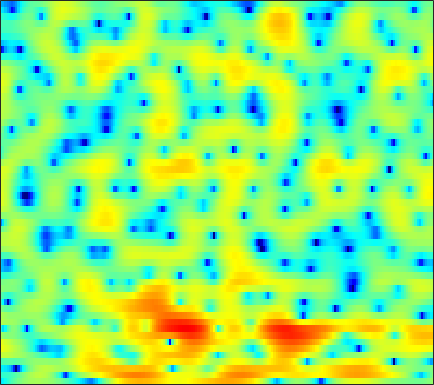

Values plotted in this chart, from the file beside it:
-8.3586, -7.3445, -5.9945, -4.7386, -3.874, -2.8535, -1.9527, -1.3541, -0.63873, -0.019239, 0.51922, 0.86574, 1.2511, 1.5577, 1.7327, 1.8971, 1.9881, 2.0056, 1.9755, 1.8746, 1.7096, 1.5449, 1.2689, 0.93621
-4.456, -4.414, -4.277, -4.049, -3.812, -3.393, -2.85, -2.371, -1.655, -0.8773, -0.08246, 0.5009, 1.228, 1.872, 2.288, 2.735, 3.052, 3.198, 3.257, 3.152, 2.87, 2.531, 1.895, 1.003
-7.855, -7.878, -8.279, -9.234, -10.47, -13.28, -19.1, -30.66, -17.82, -11.02, -7.074, -4.938, -2.737, -1.061, -0.06925, 0.9991, 1.803, 2.262, 2.708, 2.978, 3.098, 3.1, 3.008, 2.813
-3.133, -2.753, -2.436, -2.301, -2.295, -2.348, -2.388, -2.344, -2.136, -1.775, -1.305, -0.9204, -0.3948, 0.07581, 0.3725, 0.6826, 0.8984, 1.003, 1.071, 1.068, 1.007, 0.9354, 0.827, 0.7314
3.76, 3.652, 3.487, 3.294, 3.128, 2.871, 2.578, 2.338, 1.994, 1.619, 1.208, 0.8865, 0.4275, -0.07944, -0.4925, -1.109, -1.744, -2.224, -2.845, -3.451, -4.067, -4.517, -5.221, -6.048
5.966, 5.625, 5.149, 4.662, 4.284, 3.748, 3.169, 2.689, 1.989, 1.196, 0.3011, -0.4563, -1.614, -2.994, -4.247, -6.244, -8.748, -11.02, -14.18, -15.54, -13.97, -12.43, -10.86, -10
5.621, 5.098, 4.427, 3.79, 3.327, 2.723, 2.112, 1.641, 0.9866, 0.2528, -0.557, -1.229, -2.231, -3.302, -4.191, -5.478, -6.872, -7.866, -8.88, -9.1, -8.432, -7.597, -6.311, -5.165
1.931, 1.015, 0.3413, 0.1959, 0.2322, 0.2413, 0.05407, -0.2564, -0.9067, -1.743, -2.667, -3.281, -3.8, -3.896, -3.707, -3.259, -2.775, -2.396, -1.913, -1.441, -0.9311, -0.5638, -0.05511, 0.4255
-5.036, -8.914, -6.522, -2.797, -1.112, 0.04966, 0.2733, -0.1071, -1.266, -3.327, -6.809, -11.26, -21.05, -10.47, -6.232, -2.87, -0.7851, 0.3216, 1.393, 2.104, 2.513, 2.688, 2.739, 2.595
3.049, 2.505, 2.017, 1.774, 1.666, 1.546, 1.337, 1.089, 0.6139, 0.07004, -0.4547, -0.7451, -0.8989, -0.6448, -0.2762, 0.2882, 0.8205, 1.13, 1.368, 1.384, 1.135, 0.734, -0.07221, -1.218
2.517, 2.091, 1.625, 1.269, 1.07, 0.915, 0.8738, 0.8931, 0.9383, 0.9652, 1.001, 1.071, 1.194, 1.31, 1.371, 1.414, 1.417, 1.356, 1.142, 0.7464, 0.1172, -0.5059, -1.575, -2.962
-0.08042, -0.9183, -1.817, -2.267, -2.263, -1.866, -1.207, -0.6421, 0.09966, 0.7565, 1.314, 1.673, 2.048, 2.318, 2.467, 2.582, 2.602, 2.532, 2.314, 1.945, 1.418, 0.9022, 0.03524, -1.037
-4.188, -7.001, -13.11, -24.97, -14.73, -8.259, -4.835, -3.156, -1.527, -0.3319, 0.5658, 1.073, 1.613, 2.042, 2.321, 2.631, 2.827, 2.904, 2.936, 2.846, 2.615, 2.345, 1.845, 1.2
-2.068, -2.996, -4.061, -4.542, -4.414, -3.784, -2.927, -2.318, -1.692, -1.301, -1.068, -0.9635, -0.8168, -0.5501, -0.2479, 0.2958, 0.9237, 1.4, 1.955, 2.336, 2.537, 2.553, 2.422, 2.105
0.4358, 0.342, 0.193, 0.09534, 0.05182, -0.02363, -0.2062, -0.4167, -0.8739, -1.714, -3.058, -4.474, -6.864, -8.685, -7.934, -5.022, -2.198, -0.5136, 1.143, 2.271, 2.952, 3.209, 3.229, 2.908
-0.5887, -0.3205, -0.04296, 0.1311, 0.2125, 0.2519, 0.1711, -0.02006, -0.4762, -1.203, -2.335, -3.477, -5.221, -6.267, -5.762, -3.691, -1.35, 0.1422, 1.681, 2.752, 3.408, 3.645, 3.628, 3.232
-5.266, -4.994, -4.633, -4.251, -3.925, -3.409, -2.833, -2.444, -2.036, -1.711, -1.484, -1.361, -1.16, -0.8426, -0.5152, 0.04726, 0.7254, 1.23, 1.828, 2.314, 2.634, 2.753, 2.74, 2.537
-10.17, -10.77, -11.73, -12.02, -11.21, -9.162, -6.956, -5.46, -3.79, -2.499, -1.509, -0.9131, -0.2605, 0.2501, 0.5805, 0.968, 1.291, 1.49, 1.726, 1.91, 2.037, 2.096, 2.127, 2.106
-10.11, -11.32, -14.11, -16.82, -15.24, -10.61, -6.95, -4.935, -2.872, -1.364, -0.2849, 0.3264, 0.8968, 1.246, 1.397, 1.482, 1.446, 1.382, 1.27, 1.144, 1.067, 1.049, 1.102, 1.225
-3.372, -3.296, -3.195, -2.912, -2.462, -1.654, -0.6896, 0.04934, 0.9075, 1.581, 2.05, 2.244, 2.289, 2.12, 1.844, 1.287, 0.5635, -0.06802, -0.9877, -1.85, -2.472, -2.669, -2.528, -1.997
1.338, 1.499, 1.732, 1.982, 2.192, 2.494, 2.764, 2.947, 3.108, 3.13, 2.979, 2.723, 2.187, 1.395, 0.6075, -0.7283, -2.43, -4.033, -6.679, -10.13, -14.52, -16.51, -13.7, -9.962
2.979, 3.042, 3.168, 3.321, 3.42, 3.547, 3.621, 3.601, 3.479, 3.197, 2.712, 2.209, 1.325, 0.1425, -0.9345, -2.667, -4.805, -6.654, -9.379, -12.39, -15.01, -15.89, -15.03, -12.97
2.714, 2.745, 2.928, 3.223, 3.462, 3.727, 3.906, 3.941, 3.836, 3.539, 3.025, 2.485, 1.523, 0.2619, -0.8894, -2.758, -5.015, -7.013, -10.16, -13.69, -16.85, -17.59, -15.96, -13.58
-1.355, -0.9829, 0.2459, 1.604, 2.499, 3.421, 4.01, 4.283, 4.399, 4.265, 3.901, 3.465, 2.678, 1.649, 0.6777, -0.8574, -2.761, -4.476, -7.184, -10.52, -13.72, -14.34, -12.4, -10.14
-13.3, -8.245, -3.164, -0.2667, 1.139, 2.41, 3.149, 3.454, 3.617, 3.538, 3.273, 2.969, 2.462, 1.841, 1.295, 0.497, -0.4144, -1.119, -2.073, -2.922, -3.519, -3.763, -3.806, -3.627
0.7333, 0.643, 0.863, 1.247, 1.5, 1.657, 1.663, 1.521, 1.217, 0.8279, 0.3959, 0.09545, -0.2585, -0.5198, -0.6451, -0.7727, -0.819, -0.8301, -0.8368, -0.7906, -0.75, -0.7035, -0.6409, -0.5991
3.982, 3.588, 3.054, 2.443, 1.917, 1.069, 0.04811, -0.8034, -2.062, -3.338, -4.465, -5.106, -5.559, -5.447, -5.021, -4.155, -3.112, -2.347, -1.374, -0.5545, 0.1167, 0.5211, 0.9187, 1.146
5.058, 4.602, 3.792, 2.698, 1.671, 0.01951, -2.074, -3.916, -6.84, -10.18, -13.79, -16.4, -18.57, -17.15, -14.26, -10.23, -6.934, -4.913, -2.697, -1.002, 0.3149, 1.064, 1.79, 2.231
4.996, 4.607, 3.757, 2.514, 1.294, -0.7372, -3.382, -5.835, -10.04, -16, -26.12, -55.24, -28.48, -22.71, -17.96, -12.5, -8.363, -5.913, -3.289, -1.292, 0.2567, 1.151, 2.022, 2.562
4.679, 4.342, 3.568, 2.472, 1.392, -0.3251, -2.42, -4.188, -6.733, -9.306, -11.48, -12.41, -12.6, -11.44, -10.16, -8.075, -5.99, -4.479, -2.699, -1.152, 0.1022, 0.8629, 1.638, 2.143
4.664, 4.298, 3.595, 2.636, 1.762, 0.3679, -1.19, -2.47, -4.18, -5.787, -7.079, -7.697, -7.956, -7.605, -6.968, -5.811, -4.534, -3.54, -2.318, -1.22, -0.3389, 0.2011, 0.7636, 1.165
5.079, 4.729, 4.128, 3.31, 2.571, 1.343, -0.1414, -1.478, -3.537, -5.988, -8.66, -10.48, -11.1, -9.504, -7.815, -5.755, -4.055, -3.041, -1.977, -1.222, -0.7025, -0.4464, -0.2299, -0.09341
4.937, 4.808, 4.55, 4.122, 3.663, 2.81, 1.63, 0.4741, -1.516, -4.162, -7.814, -11.07, -12.38, -8.818, -6.302, -3.922, -2.326, -1.572, -0.9809, -0.8628, -1.097, -1.483, -2.196, -2.929
1.879, 2.455, 3.054, 3.43, 3.502, 3.387, 2.985, 2.553, 1.769, 0.8678, 0.01051, -0.4929, -0.7625, -0.6476, -0.3692, 0.01289, 0.2674, 0.2659, -0.03677, -0.7871, -2.101, -3.567, -6.41, -10.94
-3.62, -1.704, 0.07082, 1.229, 1.826, 2.327, 2.588, 2.657, 2.638, 2.52, 2.374, 2.271, 2.137, 2.053, 1.968, 1.813, 1.51, 1.175, 0.48, -0.5127, -1.912, -3.25, -5.402, -7.772
-3.671, -2.51, -1.243, -0.2854, 0.3039, 0.9091, 1.396, 1.672, 1.99, 2.245, 2.427, 2.531, 2.6, 2.606, 2.552, 2.398, 2.119, 1.81, 1.249, 0.4832, -0.4604, -1.291, -2.529, -3.85
-2.081, -1.886, -1.685, -1.466, -1.302, -0.9455, -0.4792, -0.04094, 0.5466, 1.118, 1.608, 1.904, 2.23, 2.428, 2.526, 2.559, 2.507, 2.382, 2.118, 1.71, 1.148, 0.6205, -0.2382, -1.284
-1.356, -2.008, -3.167, -4.538, -5.428, -5.687, -4.658, -3.445, -1.905, -0.6852, 0.2142, 0.697, 1.166, 1.515, 1.734, 2.008, 2.26, 2.435, 2.596, 2.656, 2.548, 2.354, 1.927, 1.295
-0.161, -1.338, -3.71, -7.691, -12.83, -18.16, -9.617, -6.226, -3.52, -2.039, -1.317, -1.128, -1.212, -1.343, -1.308, -0.8356, 0.03079, 0.8149, 1.794, 2.575, 3.102, 3.312, 3.36, 3.158
2.027, 1.369, 0.2645, -0.9471, -1.72, -2.25, -2.187, -1.929, -1.648, -1.711, -2.334, -3.29, -5.51, -9.362, -13.38, -11.41, -5.902, -3.041, -0.4236, 1.315, 2.464, 2.995, 3.37, 3.405
3.048, 2.78, 2.319, 1.793, 1.413, 0.9126, 0.4626, 0.1391, -0.3735, -1.04, -1.982, -2.915, -4.451, -6.173, -6.989, -6.433, -4.48, -2.876, -1.028, 0.3656, 1.354, 1.839, 2.175, 2.177
3.065, 2.908, 2.587, 2.171, 1.808, 1.276, 0.729, 0.3142, -0.2326, -0.7796, -1.304, -1.678, -2.088, -2.336, -2.364, -2.134, -1.622, -1.149, -0.4741, 0.1386, 0.6094, 0.855, 0.9947, 0.907
3.187, 2.991, 2.58, 2.023, 1.512, 0.7868, 0.03404, -0.5192, -1.121, -1.544, -1.764, -1.804, -1.756, -1.577, -1.4, -1.128, -0.8162, -0.5734, -0.2584, 0.02525, 0.2345, 0.3436, 0.4115, 0.3744
3.891, 3.611, 3.001, 2.095, 1.229, -0.1564, -1.745, -2.93, -4.186, -4.608, -4.203, -3.602, -2.738, -1.989, -1.521, -1.044, -0.7305, -0.5606, -0.4282, -0.3514, -0.2804, -0.225, -0.1039, 0.06056
5.009, 4.745, 4.045, 2.884, 1.686, -0.5531, -3.833, -7.393, -16.54, -17.36, -9.018, -6.1, -3.757, -2.415, -1.793, -1.329, -1.188, -1.263, -1.552, -2.002, -2.443, -2.641, -2.527, -1.883
5.359, 5.221, 4.684, 3.779, 2.84, 1.24, -0.6884, -2.222, -3.955, -4.632, -4.231, -3.68, -3.061, -2.704, -2.667, -2.867, -3.281, -3.775, -4.714, -6.21, -8.784, -11.73, -14.73, -9.728
4.715, 4.598, 4.222, 3.632, 3.047, 2.155, 1.18, 0.4415, -0.4776, -1.301, -2.03, -2.583, -3.414, -4.438, -5.353, -6.673, -7.811, -8.25, -8.434, -8.598, -9.076, -9.624, -9.327, -7.076
3.588, 3.368, 3.001, 2.512, 2.097, 1.488, 0.8153, 0.2626, -0.4724, -1.25, -2.149, -2.944, -4.292, -6.253, -8.332, -12.67, -22.28, -22.4, -13.03, -8.827, -6.253, -4.833, -3.233, -1.732
0.9755, 0.637, 0.255, -0.1662, -0.497, -0.9699, -1.51, -1.954, -2.493, -2.934, -3.328, -3.647, -4.144, -4.913, -5.689, -6.742, -7.403, -7.126, -5.749, -3.924, -2.151, -0.9653, 0.3603, 1.452
-4.784, -5.084, -5.095, -4.957, -4.989, -5.427, -6.274, -7.021, -7.894, -7.963, -7.033, -6.037, -4.734, -3.677, -3.062, -2.359, -1.644, -1.062, -0.2256, 0.6672, 1.544, 2.152, 2.858, 3.401
-22.96, -18.48, -12.44, -9.715, -8.888, -8.983, -10.45, -12.73, -19.77, -24.47, -12.77, -8.867, -5.483, -3.155, -1.825, -0.4507, 0.6457, 1.349, 2.158, 2.849, 3.399, 3.716, 4.001, 4.105
-10.2, -10.14, -9.237, -8.237, -7.733, -7.43, -7.583, -7.926, -8.129, -7.633, -6.259, -4.934, -3.149, -1.562, -0.5219, 0.6674, 1.619, 2.211, 2.873, 3.381, 3.734, 3.892, 3.934, 3.764
-5.368, -5.402, -5.259, -5.011, -4.785, -4.514, -4.243, -4.032, -3.643, -3.101, -2.403, -1.786, -0.9556, -0.1374, 0.4368, 1.131, 1.745, 2.132, 2.571, 2.908, 3.149, 3.244, 3.23, 3.013
-3.631, -3.546, -3.406, -3.224, -3.061, -2.814, -2.502, -2.19, -1.772, -1.305, -0.8145, -0.4579, -0.009505, 0.3796, 0.6136, 0.8509, 1.05, 1.199, 1.405, 1.668, 1.971, 2.193, 2.425, 2.5
-3.186, -3.119, -3.109, -3.091, -3.046, -2.844, -2.494, -2.144, -1.591, -1.016, -0.4934, -0.1869, 0.09842, 0.1661, 0.05775, -0.2965, -0.8713, -1.315, -1.677, -1.438, -0.5887, 0.2676, 1.386, 2.274
-4.402, -4.693, -5.242, -5.889, -6.286, -6.441, -5.952, -5.251, -3.987, -2.725, -1.687, -1.104, -0.6738, -0.6893, -1.041, -2.082, -4.082, -6.601, -12.52, -14.02, -6.537, -3.076, 0.01062, 2.052
-7.714, -8.503, -9.994, -12.37, -15.12, -20.59, -18.23, -13.48, -9.177, -6.301, -4.296, -3.23, -2.315, -1.903, -1.927, -2.405, -3.338, -4.262, -5.321, -5.054, -3.249, -1.563, 0.4958, 2.166
-11.21, -11.65, -12.53, -13.68, -14.63, -15.48, -14.42, -12.63, -9.856, -7.47, -5.552, -4.415, -3.249, -2.44, -2.034, -1.709, -1.523, -1.413, -1.153, -0.6935, 0.01077, 0.665, 1.595, 2.496
